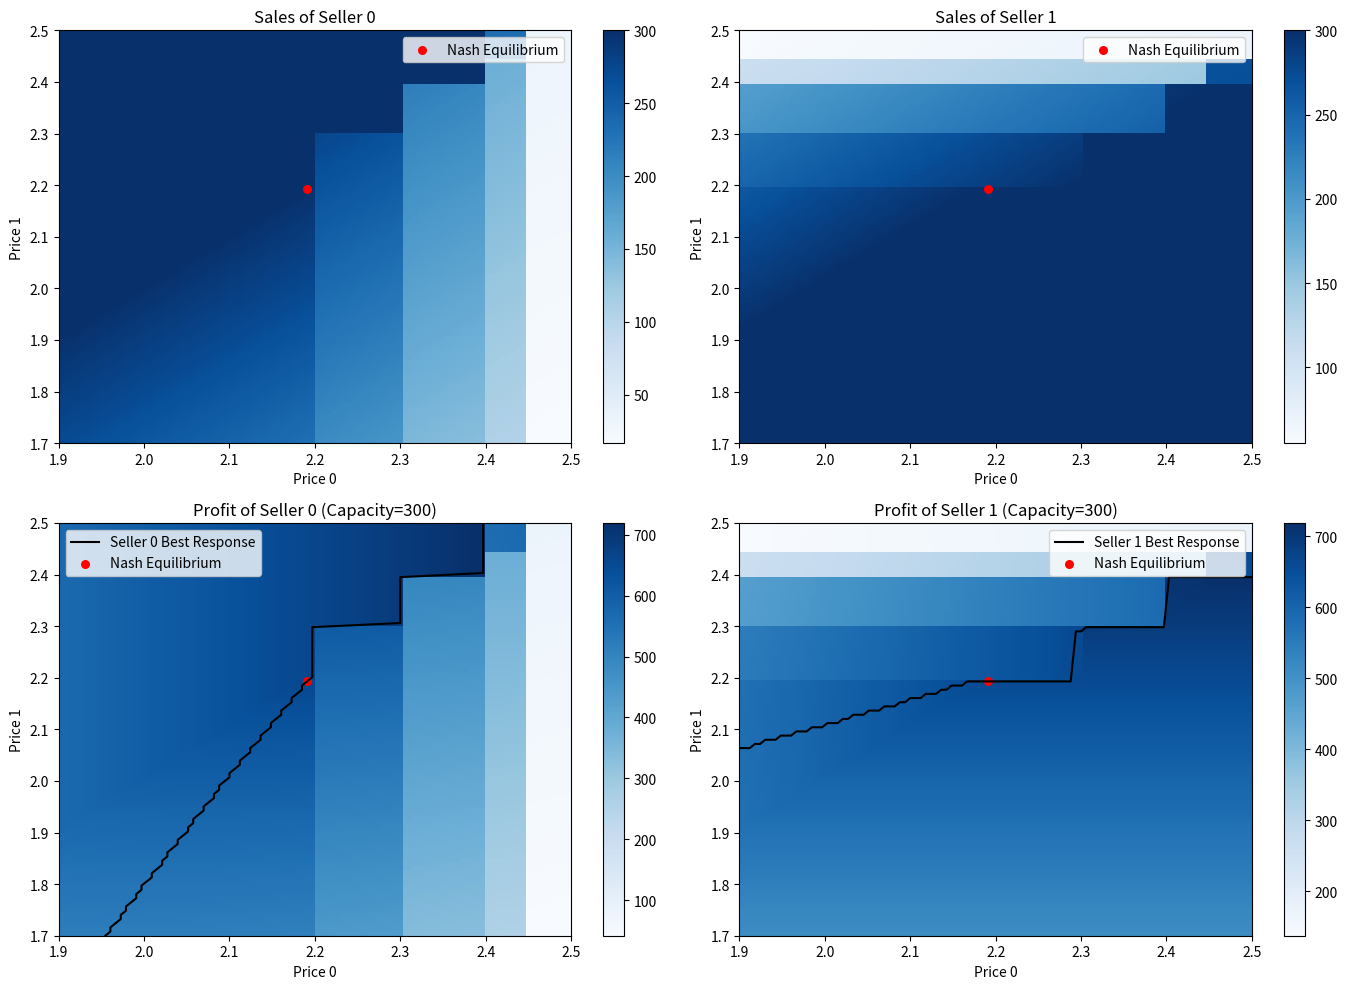

This chart was generated by the following Python code:
#############区别就是加了个budet，因为budget不同

import numpy as np
import matplotlib.pyplot as plt

# 固定 5 个 buyer 的偏好参数 (a0, a1)、需求量和预算（固定值）
buyer_params = np.array([
    [2.5, 2.2],
    [2.0, 2.8],
    [1.8, 2.5],
    [2.9, 2.0],
    [2.4, 1.9]
])
buyer_demand = np.array([100, 100, 150, 50, 200])  # 需求量
buyer_budget = np.array([2.3, 2.5, 2.4, 2.2, 2.45])  # 预算，固定值

# 固定库存
capacity0 = 300
capacity1 = 300
# 离散价格空间
price0_vals = np.linspace(1.9, 2.5, 100)
price1_vals = np.linspace(1.7, 2.5, 100)
P0, P1 = np.meshgrid(price0_vals, price1_vals)

# 初始化销量
q0_total = np.zeros_like(P0)
q1_total = np.zeros_like(P1)

# 累计每个 buyer 的选择概率 × 需求量
for (a0, a1), demand, budget in zip(buyer_params, buyer_demand, buyer_budget):
    # 对价格和预算做广播比较，价格大于预算则该选择概率为0
    mask0 = (P0 <= budget).astype(float)  # 价格在预算内才可能买
    mask1 = (P1 <= budget).astype(float)

    U0 = a0 - P0
    U1 = a1 - P1

    exp_U0 = np.exp(U0) * mask0
    exp_U1 = np.exp(U1) * mask1
    denom = exp_U0 + exp_U1

    # 注意：如果 denom=0（即两个价格都超预算），设概率为0
    prob0 = np.where(denom == 0, 0, exp_U0 / denom)
    prob1 = np.where(denom == 0, 0, exp_U1 / denom)

    q0_total += prob0 * demand
    q1_total += prob1 * demand

# 应用库存限制
actual_q0 = np.minimum(q0_total, capacity0)
actual_q1 = np.minimum(q1_total, capacity1)

# 利润计算
profit0 = actual_q0 * P0
profit1 = actual_q1 * P1

# 查找纯策略纳什均衡点
nash_points = []
for i in range(len(price1_vals)):
    for j in range(len(price0_vals)):
        best_col = np.argmax(profit0[i, :])  # seller0 最优价格响应（fix seller1 price）
        best_row = np.argmax(profit1[:, j])  # seller1 最优价格响应（fix seller0 price）
        if best_col == j and best_row == i:
            nash_points.append((price0_vals[j], price1_vals[i], profit0[i, j], profit1[i, j]))

# 输出纳什均衡点信息
if nash_points:
    print("The pure strategy Nash equilibrium points (price and profit) found are:")
    for idx, (p0, p1, π0, π1) in enumerate(nash_points, 1):
        print(f"纳什均衡 {idx}:")
        print(f"  Seller0  Price = {p0:.3f}, Revenue = {π0:.3f}")
        print(f"  Seller1  Price= {p1:.3f}, Revenue = {π1:.3f}")
else:
    print("未找到纯策略纳什均衡")



# === Best Response 数据计算 ===
best_response0_x = []
best_response0_y = []
for i in range(len(price1_vals)):
    j_best = np.argmax(profit0[i, :])
    best_response0_x.append(price0_vals[j_best])
    best_response0_y.append(price1_vals[i])

best_response1_x = []
best_response1_y = []
for j in range(len(price0_vals)):
    i_best = np.argmax(profit1[:, j])
    best_response1_x.append(price0_vals[j])
    best_response1_y.append(price1_vals[i_best])

# === 开始绘图：四个子图 ===
fig, axs = plt.subplots(2, 2, figsize=(14, 10))

# 销量图：Seller 0
c0 = axs[0, 0].imshow(actual_q0, origin='lower', aspect='auto',
                     extent=[price0_vals[0], price0_vals[-1], price1_vals[0], price1_vals[-1]], cmap='Blues')
axs[0, 0].set_title('Sales of Seller 0')
axs[0, 0].set_xlabel('Price 0')
axs[0, 0].set_ylabel('Price 1')
fig.colorbar(c0, ax=axs[0, 0])

# 销量图：Seller 1
c1 = axs[0, 1].imshow(actual_q1, origin='lower', aspect='auto',
                     extent=[price0_vals[0], price0_vals[-1], price1_vals[0], price1_vals[-1]], cmap='Blues')
axs[0, 1].set_title('Sales of Seller 1')
axs[0, 1].set_xlabel('Price 0')
axs[0, 1].set_ylabel('Price 1')
fig.colorbar(c1, ax=axs[0, 1])

# 利润图：Seller 0
c2 = axs[1, 0].imshow(profit0, origin='lower', aspect='auto',
                     extent=[price0_vals[0], price0_vals[-1], price1_vals[0], price1_vals[-1]], cmap='Blues')
axs[1, 0].plot(best_response0_x, best_response0_y, color='black', linewidth=1.5, label='Seller 0 Best Response')
axs[1, 0].set_title(f'Profit of Seller 0 (Capacity={capacity0})')
axs[1, 0].set_xlabel('Price 0')
axs[1, 0].set_ylabel('Price 1')
fig.colorbar(c2, ax=axs[1, 0])

# 利润图：Seller 1
c3 = axs[1, 1].imshow(profit1, origin='lower', aspect='auto',
                     extent=[price0_vals[0], price0_vals[-1], price1_vals[0], price1_vals[-1]], cmap='Blues')
axs[1, 1].plot(best_response1_x, best_response1_y, color='black', linewidth=1.5, label='Seller 1 Best Response')
axs[1, 1].set_title(f'Profit of Seller 1 (Capacity={capacity1})')
axs[1, 1].set_xlabel('Price 0')
axs[1, 1].set_ylabel('Price 1')
fig.colorbar(c3, ax=axs[1, 1])

# 纳什点绘制（红点）
for (p0, p1, _, _) in nash_points:
    for ax in axs.flatten():
        ax.scatter(p0, p1, color='red', s=30, label='Nash Equilibrium')

# 避免重复图例
for ax in axs.flatten():
    handles, labels = ax.get_legend_handles_labels()
    by_label = dict(zip(labels, handles))
    if by_label:
        ax.legend(by_label.values(), by_label.keys())

plt.tight_layout()
plt.show()
